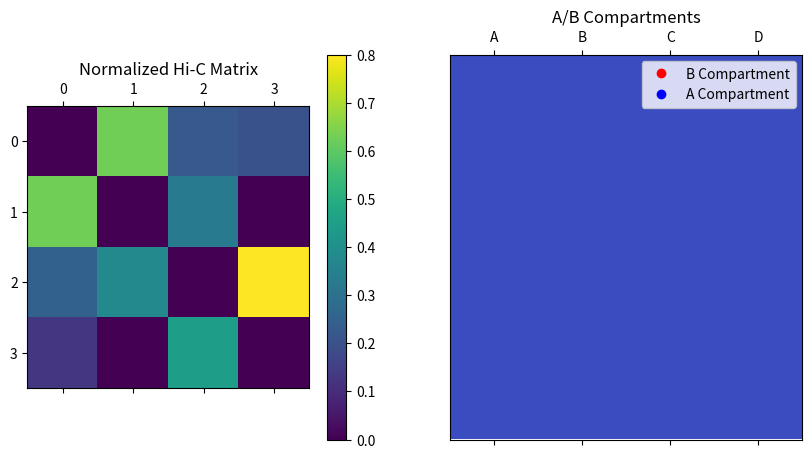

Generate this figure with matplotlib:
import numpy as np
import matplotlib.pyplot as plt

# Create a toy Hi-C matrix
hi_c_matrix = np.array([
    [0, 5, 2, 1],
    [5, 0, 3, 0],
    [2, 3, 0, 4],
    [1, 0, 4, 0]
])

# Normalize the matrix (optional for illustration purposes)
normalized_matrix = hi_c_matrix / hi_c_matrix.sum(axis=0)

# Perform PCA
pca_result = np.linalg.svd(normalized_matrix, full_matrices=False)
pc1 = pca_result[2][0]  # Extract PC1 values

# Assign A/B compartments based on PC1 values
compartment_assignment = np.sign(pc1)

# Visualize the Hi-C matrix and A/B compartments
fig, (ax1, ax2) = plt.subplots(1, 2, figsize=(10, 5))

# Plot the Hi-C matrix
cax1 = ax1.matshow(normalized_matrix, cmap='viridis')
ax1.set_title('Normalized Hi-C Matrix')
fig.colorbar(cax1, ax=ax1)

# Plot A/B compartments
compartment_colors = ['red' if compartment == -1 else 'blue' for compartment in compartment_assignment]
cax2 = ax2.matshow(np.array([compartment_assignment]), cmap='coolwarm', aspect='auto')
ax2.set_title('A/B Compartments')
ax2.set_yticks([])  # Remove y-axis ticks
ax2.set_xticks(range(len(compartment_assignment)))
ax2.set_xticklabels(['A', 'B', 'C', 'D'])

# Add color legend
legend_labels = ['B Compartment', 'A Compartment']
legend_colors = ['red', 'blue']
legend_patches = [plt.Line2D([0], [0], marker='o', color=color, label=label, linestyle='None') for color, label in zip(legend_colors, legend_labels)]
ax2.legend(handles=legend_patches, loc='upper right')

plt.show()